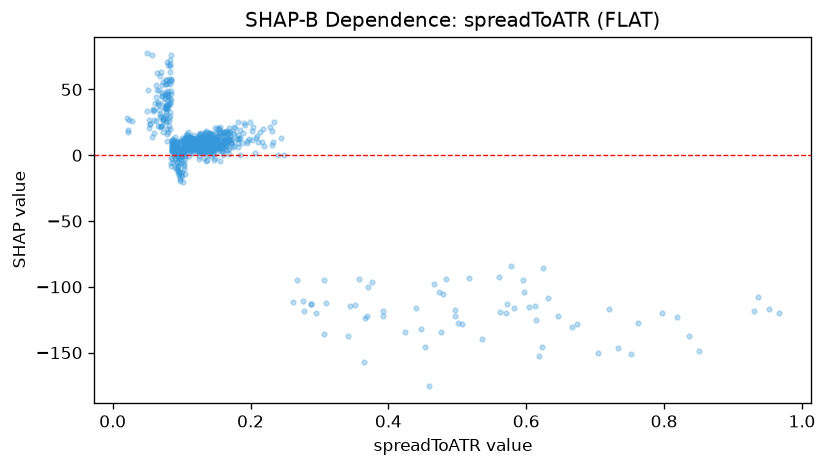

Source data for this figure (header and first rows):
feature_value, shap_value
0.1101, 10.14
0.1129, 12.98
0.447, -132.1
0.392, -118.1
0.1387, 2.933
0.1376, 3.047
0.1003, 6.905
0.0923, 7.725
0.1297, 8.012
0.1492, 7.561
0.1301, 15.14
0.1357, 7.327
0.1118, 4.945
0.1343, 4.673
0.1645, 10.35
0.1486, 12.21
0.3918, -122.3
0.1147, 6.326
0.092, 5.935
0.113, 4.333
0.6732, -128.4
0.1129, 10.46
0.4793, -105.2
0.9661, -120
0.7196, -117.2
0.1985, 12.58
0.1462, 0.626
0.1805, 12.13
0.1615, 15.64
0.1562, -4.629
0.1147, 5.7
0.1495, 9.869
0.1598, 3.447
0.1368, 12.89
0.1312, 6.088
0.1252, 11.4
0.1923, 23.03
0.1398, 13.16
0.1636, 11.77
0.1496, 9.738
0.1602, 11.11
0.149, 20.6
0.1265, 8.763
0.1652, 9.072
0.1821, 9.383
0.1669, 11.17
0.5065, -128
0.1499, 9.276
0.1598, 10.52
0.159, 5.048
0.1507, 13.8
0.1245, 10.44
0.1217, 12.41
0.1197, 6.321
0.1442, 7.89
0.1635, 11.7
0.1419, 5.65
0.1698, 17.49
0.2078, 13.02
0.1529, 14.43
... 771 more rows
